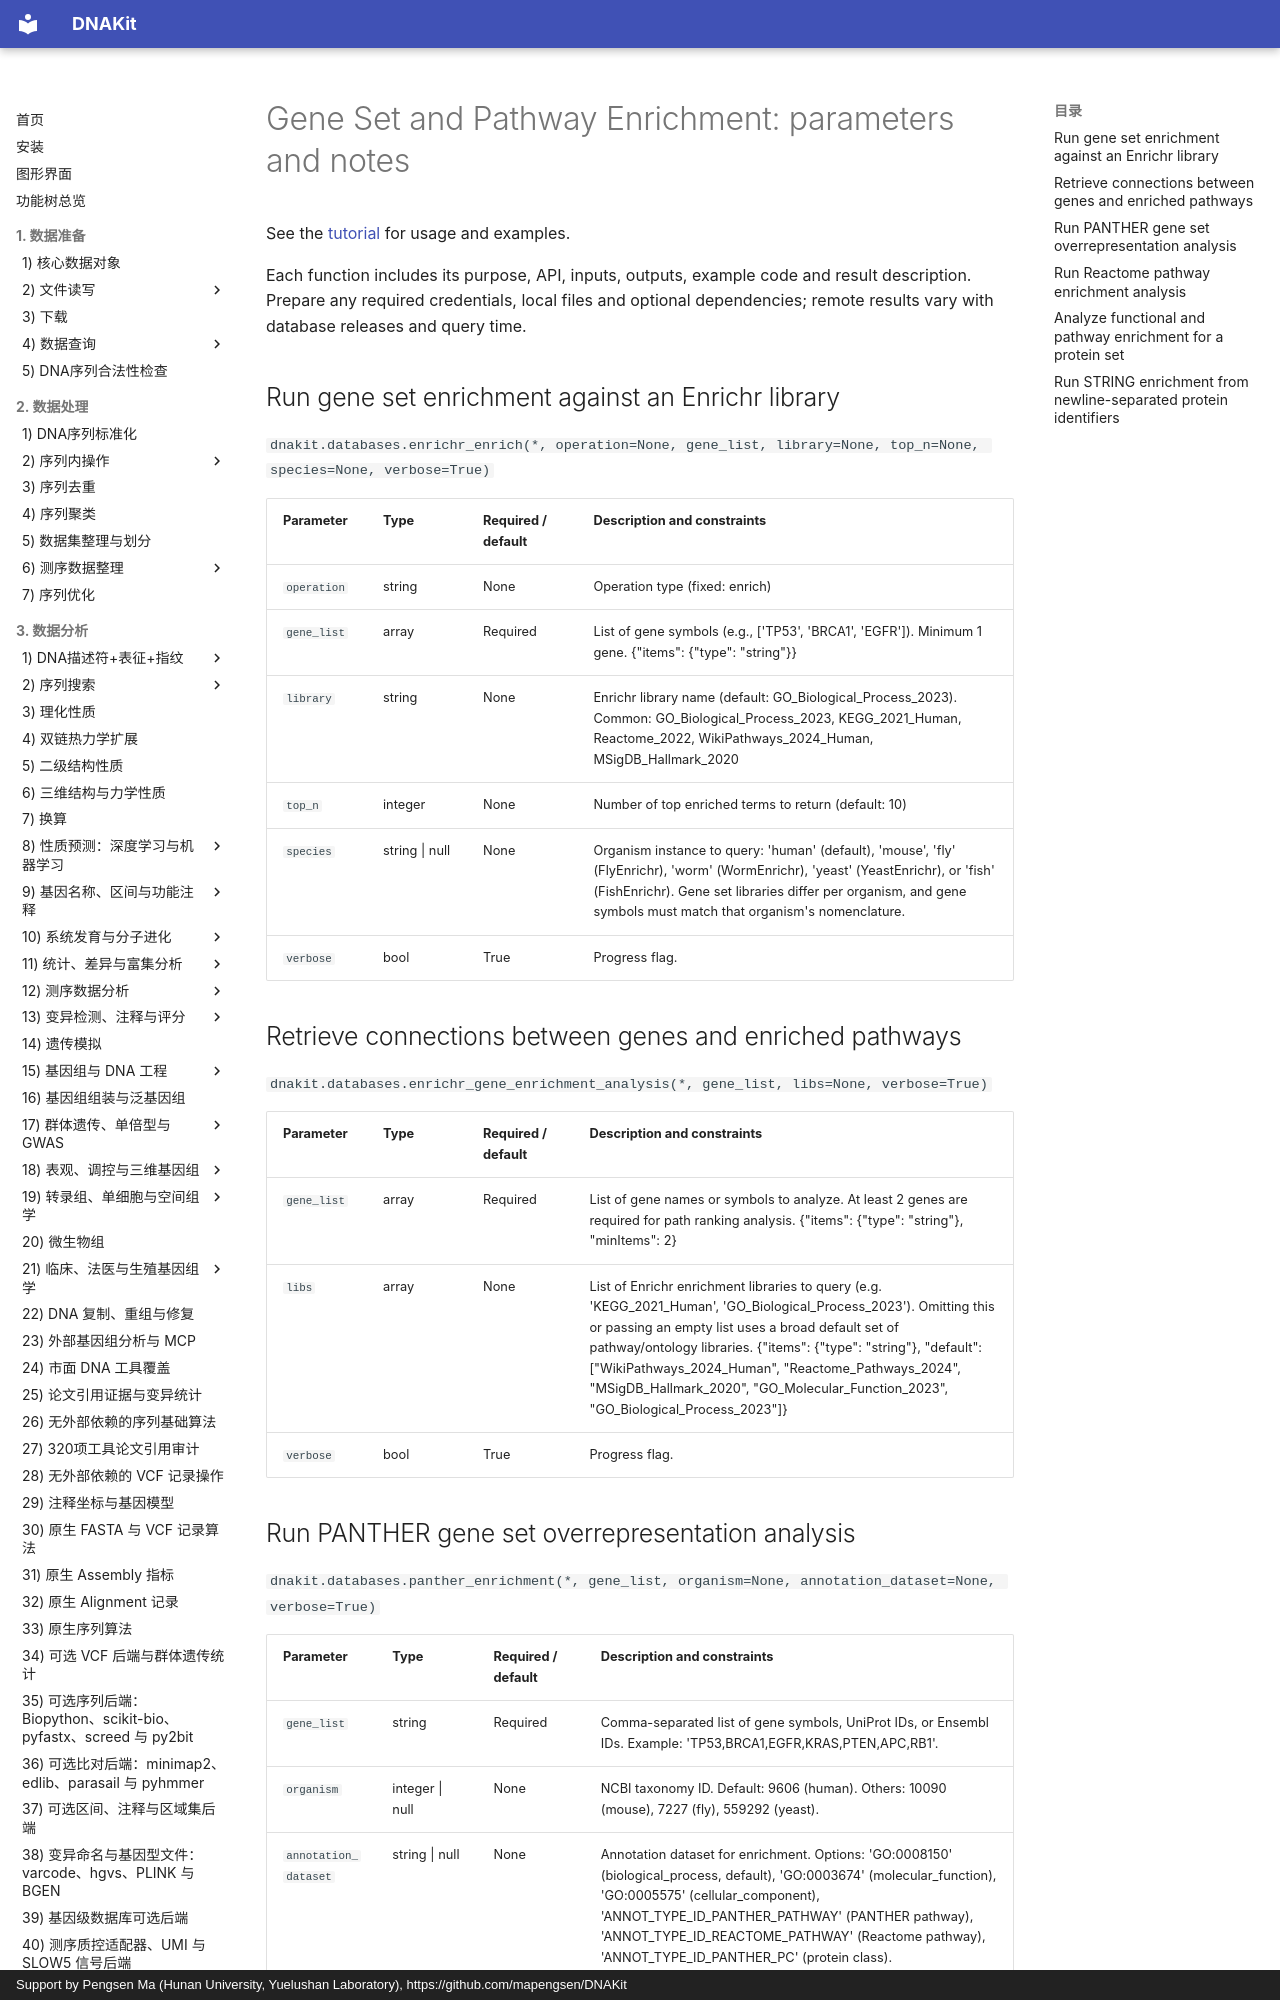

repository: mapengsen/DNAKit · page: faq/api/37_functional_enrichment.en/index.html · generator: mkdocs · copyright: Support by Pengsen Ma (Hunan University, Yuelushan Laboratory), https://github.com/mapengsen/DNAKit

# Gene Set and Pathway Enrichment: parameters and notes

See the [tutorial](../../api/features/37_functional_enrichment.md) for usage and examples.

Each function includes its purpose, API, inputs, outputs, example code and result description. Prepare any required credentials, local files and optional dependencies; remote results vary with database releases and query time.

## Run gene set enrichment against an Enrichr library {#dnakit.databases.enrichr_enrich-parameters}

`dnakit.databases.enrichr_enrich(*, operation=None, gene_list, library=None, top_n=None, species=None, verbose=True)`

| Parameter | Type | Required / default | Description and constraints |
| --- | --- | --- | --- |
| `operation` | string | None | Operation type (fixed: enrich) {&quot;const&quot;: &quot;enrich&quot;, &quot;default&quot;: &quot;enrich&quot;} |
| `gene_list` | array | Required | List of gene symbols (e.g., &#91;&#x27;TP53&#x27;, &#x27;BRCA1&#x27;, &#x27;EGFR&#x27;&#93;). Minimum 1 gene. {&quot;items&quot;: {&quot;type&quot;: &quot;string&quot;}} |
| `library` | string | None | Enrichr library name (default: GO_Biological_Process_2023). Common: GO_Biological_Process_2023, KEGG_2021_Human, Reactome_2022, WikiPathways_2024_Human, MSigDB_Hallmark_2020 {&quot;default&quot;: &quot;GO_Biological_Process_2023&quot;} |
| `top_n` | integer | None | Number of top enriched terms to return (default: 10) {&quot;default&quot;: 10} |
| `species` | string &#124; null | None | Organism instance to query: &#x27;human&#x27; (default), &#x27;mouse&#x27;, &#x27;fly&#x27; (FlyEnrichr), &#x27;worm&#x27; (WormEnrichr), &#x27;yeast&#x27; (YeastEnrichr), or &#x27;fish&#x27; (FishEnrichr). Gene set libraries differ per organism, and gene symbols must match that organism&#x27;s nomenclature. {&quot;enum&quot;: &#91;null, &quot;human&quot;, &quot;mouse&quot;, &quot;fly&quot;, &quot;worm&quot;, &quot;yeast&quot;, &quot;fish&quot;&#93;} |
| `verbose` | bool | True | Progress flag. |
